Run: headless pygame with SDL's dummy video driver; simulated clock (each Clock.tick advances the game by its frame time, no real sleeping); random seed 0; keys injected as events and as key.get_pressed() state; mouse plan: one left click at the window centre at the start of phase 2, then a move to the lower-right quarter at the start of phase 3.
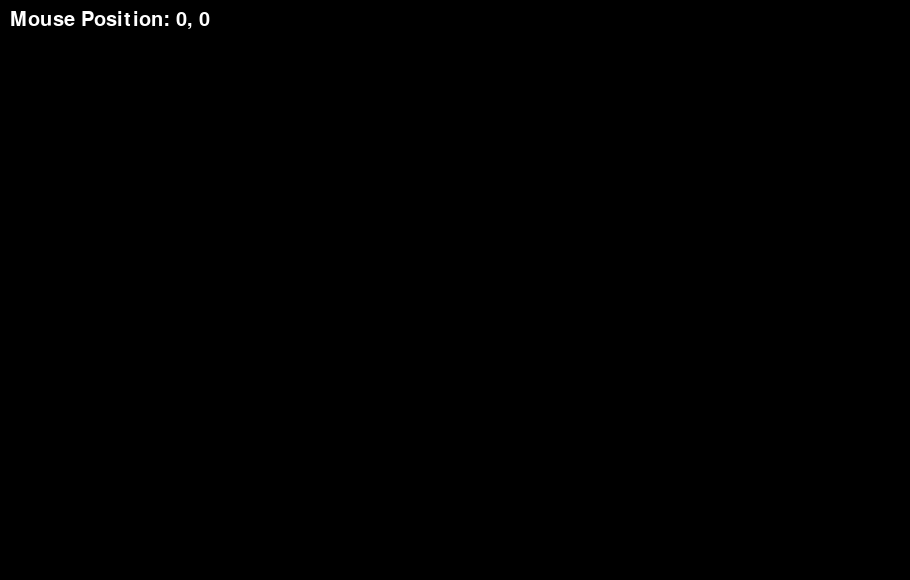
Frame 1 of 4 · flips 1–60 · no input
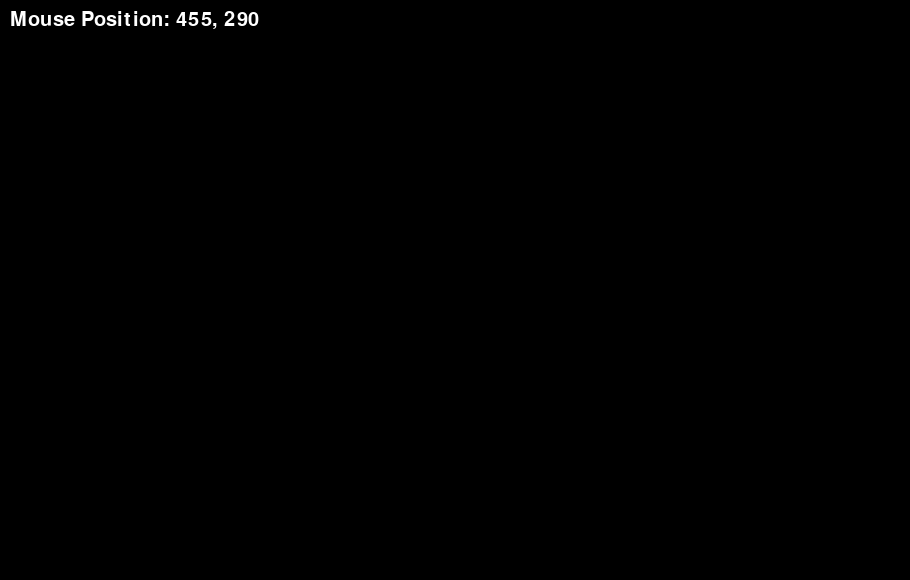
Frame 2 of 4 · flips 61–180 · clicked the window centre · tapped SPACE, RETURN · held RIGHT (→), D
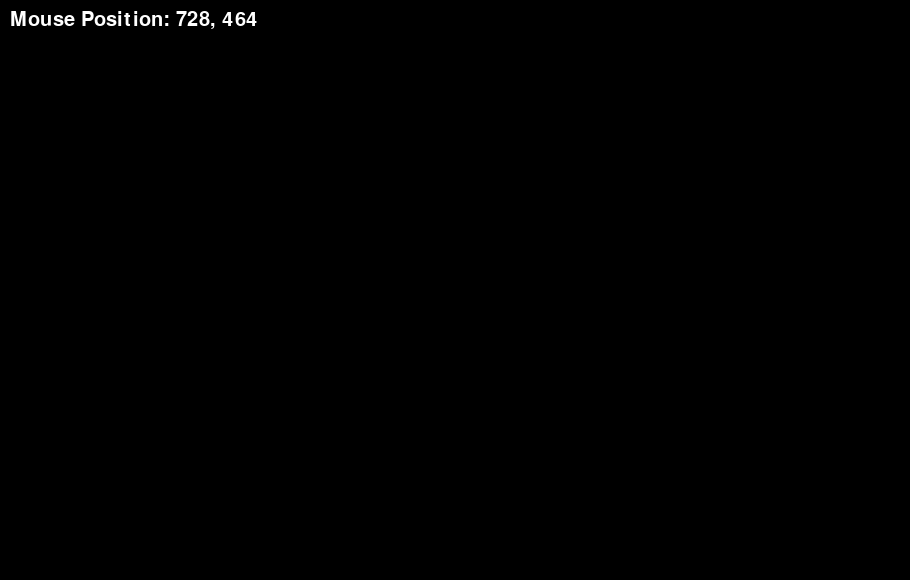
Frame 3 of 4 · flips 181–300 · moved the mouse to the lower-right quarter · held DOWN (↓), S
Frame 4 of 4 · flips 301–420 · held LEFT (←), A, UP (↑), W · screen unchanged from frame 3, image omitted

The pygame program that drew these frames:

import pygame

# Initialize Pygame
pygame.init()

# Set up the screen
screen_width = 910
screen_height = 580
screen = pygame.display.set_mode((screen_width, screen_height))
pygame.display.set_caption("Find Coordinates")

# Main game loop
running = True
font = pygame.font.Font(None, 30)  # Font for displaying coordinates
while running:
    screen.fill((0, 0, 0))  # Clear the screen with black

    # Get mouse position
    mouse_x, mouse_y = pygame.mouse.get_pos()

    # Render the text with the mouse coordinates
    text = font.render(f"Mouse Position: {mouse_x}, {mouse_y}", True, (255, 255, 255))
    screen.blit(text, (10, 10))  # Display the coordinates at the top-left corner

    # Event handling
    for event in pygame.event.get():
        if event.type == pygame.QUIT:
            running = False

    # Update the display
    pygame.display.flip()

# Quit Pygame
pygame.quit()
